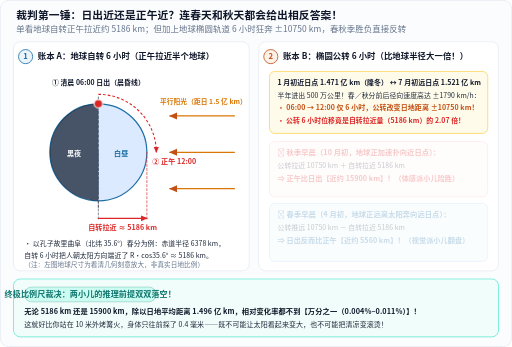
t = 0.00 s
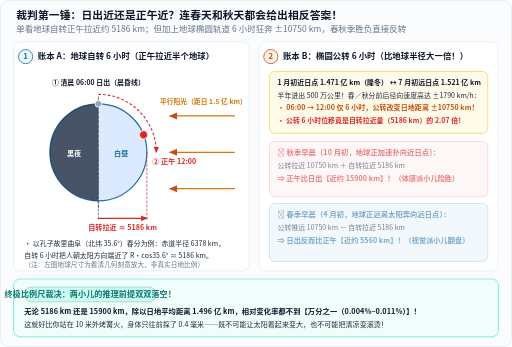
t = 0.80 s
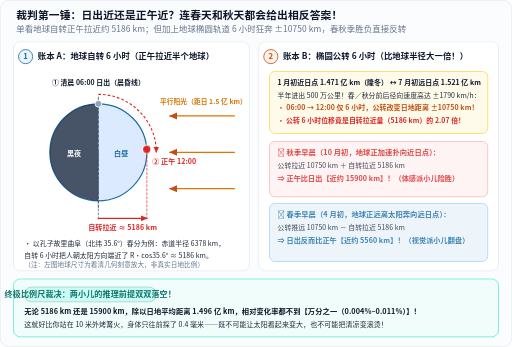
t = 1.60 s
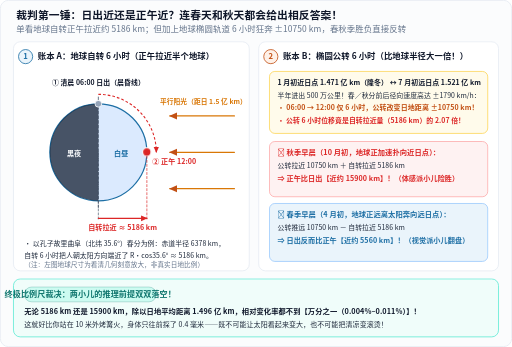
t = 2.40 s
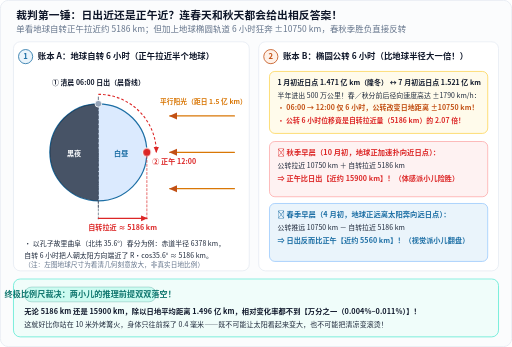
t = 3.20 s

The animated SVG that drew these frames (rendered in a browser with its animation timeline set to each time). Animation: 2 CSS @keyframes rules; one cycle of 3.20 s.

<svg xmlns="http://www.w3.org/2000/svg" width="760" height="515" viewBox="0 0 760 515" role="img" aria-labelledby="title desc" lang="zh-CN">
<title id="title">两小儿辩日距离真相：地球自转与椭圆公转叠加下的春秋胜负反转图</title>
<desc id="desc">左卡演示地球6小时自转将北纬35.6度观测者向太阳拉近约5186公里；右卡揭示地球椭圆轨道在春秋两季6小时内产生正负10750公里的径向距离变化，使秋季正午更近而春季日出更近；底部指出两者均不足日地距离的万分之一。</desc>
<defs>
  <marker id="arr-blue" markerWidth="7" markerHeight="7" refX="6" refY="3.5" orient="auto">
    <path d="M0,0.6 L6.5,3.5 L0,6.4 Z" fill="#1d6fa5"/>
  </marker>
  <marker id="arr-orange" markerWidth="7" markerHeight="7" refX="6" refY="3.5" orient="auto">
    <path d="M0,0.6 L6.5,3.5 L0,6.4 Z" fill="#c25014"/>
  </marker>
  <marker id="arr-green" markerWidth="7" markerHeight="7" refX="6" refY="3.5" orient="auto">
    <path d="M0,0.6 L6.5,3.5 L0,6.4 Z" fill="#18794e"/>
  </marker>
  <marker id="arr-muted" markerWidth="7" markerHeight="7" refX="6" refY="3.5" orient="auto">
    <path d="M0,0.6 L6.5,3.5 L0,6.4 Z" fill="#64748b"/>
  </marker>
  <marker id="arr-red" viewBox="0 0 10 10" refX="8" refY="5" markerWidth="6" markerHeight="6" orient="auto-start-reverse">
      <path d="M0,1 L9,5 L0,9 z" fill="#dc2626"/>
    </marker>
    <marker id="arr-blue" viewBox="0 0 10 10" refX="8" refY="5" markerWidth="6" markerHeight="6" orient="auto-start-reverse">
      <path d="M0,1 L9,5 L0,9 z" fill="#1d6fa5"/>
    </marker>
    <marker id="arr-orange" viewBox="0 0 10 10" refX="8" refY="5" markerWidth="6" markerHeight="6" orient="auto-start-reverse">
      <path d="M0,1 L9,5 L0,9 z" fill="#c25014"/>
    </marker>
    <marker id="arr-green" viewBox="0 0 10 10" refX="8" refY="5" markerWidth="6" markerHeight="6" orient="auto-start-reverse">
      <path d="M0,1 L9,5 L0,9 z" fill="#18794e"/>
    </marker>
    <marker id="arr-slate" viewBox="0 0 10 10" refX="8" refY="5" markerWidth="6" markerHeight="6" orient="auto-start-reverse">
      <path d="M0,1 L9,5 L0,9 z" fill="#475569"/>
    </marker>
    
    <style>
      @keyframes rot6h {
        0%   { transform: rotate(-90deg); }
        100% { transform: rotate(0deg); }
      }
      @keyframes barReveal {
        0%   { opacity: 0.25; }
        100% { opacity: 1; }
      }
      .anim-obs {
        transform-origin: 146px 226px;
        animation: rot6h 3.2s cubic-bezier(0.22, 1, 0.36, 1) 1 forwards;
      }
      .anim-verdict {
        animation: barReveal 2.6s ease-out 1 forwards;
      }
      @media (prefers-reduced-motion: reduce) {
        .anim-obs, .anim-verdict {
          animation: none !important;
          transform: none !important;
          opacity: 1 !important;
        }
      }
    </style>
</defs>
<style>
  text {
    font-family: "PingFang SC", "Hiragino Sans GB", "Microsoft YaHei", "Noto Sans CJK SC", system-ui, sans-serif;
    letter-spacing: 0.01em;
  }
  .mono {
    font-family: ui-monospace, "Cascadia Mono", "Consolas", monospace;
  }
  .halo {
    paint-order: stroke;
    stroke: #ffffff;
    stroke-width: 3.5px;
    stroke-linejoin: round;
  }
</style>
<rect x="0.5" y="0.5" width="759" height="514" rx="12" fill="#fbfcfd" stroke="#e2e8f0" stroke-width="1"/>
<text x="24" y="28" font-size="16" fill="#0f172a" text-anchor="start" font-weight="700">裁判第一锤：日出近还是正午近？连春天和秋天都会给出相反答案！</text>
<text x="24" y="48" font-size="12.5" fill="#64748b" text-anchor="start">单看地球自转正午拉近约 5186 km；但加上地球椭圆轨道 6 小时狂奔 ±10750 km，春秋季胜负直接反转</text>
<rect x="20" y="62" width="350" height="340" rx="10" fill="#ffffff" stroke="#e2e8f0" stroke-width="1"/>
<circle cx="38" cy="84" r="10.5" fill="#eaf4fb" stroke="#1d6fa5" stroke-width="1.2"/>
<text x="38" y="88" font-size="11.5" fill="#1d6fa5" text-anchor="middle" font-weight="700">1</text>
<text x="56" y="88" font-size="12.4" fill="#0f172a" text-anchor="start" font-weight="700">账本 A：地球自转 6 小时（正午拉近半个地球）</text>
<circle cx="146" cy="226" r="72" fill="#dbeafe" stroke="#1d6fa5" stroke-width="1.8"/>
<path d="M 146 154 A 72 72 0 0 0 146 298 Z" fill="#1e293b" fill-opacity="0.78"/>
<line x1="146.0" y1="144.0" x2="146.0" y2="308.0" stroke="#475569" stroke-width="1.2" stroke-linecap="round" stroke-dasharray="4,3"/>
<text x="110" y="231" font-size="10.5" fill="#f8fafc" text-anchor="middle" font-weight="600">黑夜</text>
<text x="180" y="231" font-size="10.5" fill="#1d6fa5" text-anchor="middle" font-weight="700">白昼</text>
<line x1="348.0" y1="172.0" x2="252.0" y2="172.0" stroke="#d97706" stroke-width="1.8" stroke-linecap="round" marker-end="url(#arr-orange)"/>
<line x1="348.0" y1="226.0" x2="252.0" y2="226.0" stroke="#d97706" stroke-width="1.8" stroke-linecap="round" marker-end="url(#arr-orange)"/>
<line x1="348.0" y1="280.0" x2="252.0" y2="280.0" stroke="#d97706" stroke-width="1.8" stroke-linecap="round" marker-end="url(#arr-orange)"/>
<text x="302" y="154" font-size="10.0" fill="#d97706" text-anchor="middle" font-weight="700">平行阳光（距日 1.5 亿 km）</text>
<circle cx="146" cy="154" r="5" fill="#94a3b8" stroke="#fff" stroke-width="1.2"/>
<text x="146" y="126" font-size="10.2" fill="#0f172a" text-anchor="middle" font-weight="600">① 清晨 06:00 日出（晨昏线）</text>
<path d="M 146 140 A 86 86 0 0 1 232 226" fill="none" stroke="#dc2626" stroke-width="1.6" stroke-dasharray="4,3" marker-end="url(#arr-red)"/>
<g class="anim-obs"><circle cx="218" cy="226" r="6.2" fill="#dc2626" stroke="#fff" stroke-width="1.5"/></g>
<text x="226" y="244" font-size="10.5" fill="#dc2626" text-anchor="start" font-weight="700">② 正午 12:00</text>
<line x1="146.0" y1="226.0" x2="146.0" y2="328.0" stroke="#475569" stroke-width="1.0" stroke-linecap="round" stroke-dasharray="3,3"/>
<line x1="218.0" y1="226.0" x2="218.0" y2="328.0" stroke="#dc2626" stroke-width="1.0" stroke-linecap="round" stroke-dasharray="3,3"/>
<line x1="146.0" y1="324.0" x2="218.0" y2="324.0" stroke="#dc2626" stroke-width="1.8" stroke-linecap="round" marker-end="url(#arr-red)"/>
<text x="182.0" y="341" font-size="10.5" fill="#dc2626" text-anchor="middle" font-weight="700">自转拉近 ≈ 5186 km</text>
<text x="36" y="365" font-size="10.2" fill="#1e293b" text-anchor="start">• 以孔子故里曲阜（北纬 35.6°）春分为例：赤道半径 6378 km，</text>
<text x="36" y="383" font-size="10.2" fill="#1e293b" text-anchor="start">  自转 6 小时把人朝太阳方向端近了 R·cos35.6° ≈ 5186 km。</text>
<text x="36" y="397" font-size="9.8" fill="#64748b" text-anchor="start">  （注：左图地球尺寸为看清几何刻意放大，非真实日地比例）</text>
<rect x="384" y="62" width="356" height="340" rx="10" fill="#ffffff" stroke="#e2e8f0" stroke-width="1"/>
<circle cx="402" cy="84" r="10.5" fill="#fef1e8" stroke="#c25014" stroke-width="1.2"/>
<text x="402" y="88" font-size="11.5" fill="#c25014" text-anchor="middle" font-weight="700">2</text>
<text x="420" y="88" font-size="12.4" fill="#0f172a" text-anchor="start" font-weight="700">账本 B：椭圆公转 6 小时（比地球半径大一倍！）</text>
<rect x="400" y="106" width="324" height="92" rx="8" fill="#fffbeb" stroke="#fcd34d" stroke-width="1.1"/>
<text x="412" y="126" font-size="10.3" fill="#0f172a" text-anchor="start" font-weight="700">1 月初近日点 1.471 亿 km（隆冬） ↔ 7 月初远日点 1.521 亿 km</text>
<text x="412" y="145" font-size="10.2" fill="#1e293b" text-anchor="start">半年进出 500 万公里！春／秋分前后径向速度高达 ±1790 km/h：</text>
<text x="412" y="164" font-size="10.4" fill="#c25014" text-anchor="start" font-weight="700">• 06:00 → 12:00 仅 6 小时，公转改变日地距离 ±10750 km！</text>
<text x="412" y="183" font-size="10.2" fill="#dc2626" text-anchor="start" font-weight="700">• 公转 6 小时位移竟是自转拉近量（5186 km）的 2.07 倍！</text>
<g class="anim-verdict">
<rect x="400" y="210" width="324" height="82" rx="8" fill="#fef2f2" stroke="#fca5a5" stroke-width="1.1"/>
<text x="412" y="230" font-size="10.8" fill="#dc2626" text-anchor="start" font-weight="700">🍂 秋季早晨（10 月初，地球正加速扑向近日点）：</text>
<text x="412" y="249" font-size="10.2" fill="#1e293b" text-anchor="start">公转拉近 10750 km ＋ 自转拉近 5186 km</text>
<text x="412" y="269" font-size="10.6" fill="#dc2626" text-anchor="start" font-weight="700">⇒ 正午比日出【近约 15900 km】！（体感派小儿险胜）</text>
<rect x="400" y="302" width="324" height="86" rx="8" fill="#eaf4fb" stroke="#93c5fd" stroke-width="1.1"/>
<text x="412" y="322" font-size="10.8" fill="#1d6fa5" text-anchor="start" font-weight="700">🌱 春季早晨（4 月初，地球正远离太阳奔向远日点）：</text>
<text x="412" y="341" font-size="10.2" fill="#1e293b" text-anchor="start">公转推远 10750 km － 自转拉近 5186 km</text>
<text x="412" y="361" font-size="10.6" fill="#1d6fa5" text-anchor="start" font-weight="700">⇒ 日出反而比正午【近约 5560 km】！（视觉派小儿翻盘）</text>
</g>
<rect x="20" y="414" width="720" height="86" rx="10" fill="#f0fdfa" stroke="#5eead4" stroke-width="1.2"/>
<rect x="36.0" y="426.0" width="196" height="22" rx="11.0" fill="#ccfbf1" stroke="#0f766e" stroke-width="1" stroke-opacity="0.35"/>
<text x="134.0" y="441.0" font-size="12" fill="#0f766e" text-anchor="middle" font-weight="600">终极比例尺裁决：两小儿的推理前提双双落空！</text>
<text x="36" y="466" font-size="10.8" fill="#0f172a" text-anchor="start" font-weight="700">无论 5186 km 还是 15900 km，除以日地平均距离 1.496 亿 km，相对变化率都不到【万分之一（0.004%–0.011%）】！</text>
<text x="36" y="486" font-size="10.4" fill="#1e293b" text-anchor="start">这就好比你站在 10 米外烤篝火，身体只往前探了 0.4 毫米——既不可能让太阳看起来变大，也不可能把清凉变滚烫！</text>
</svg>
